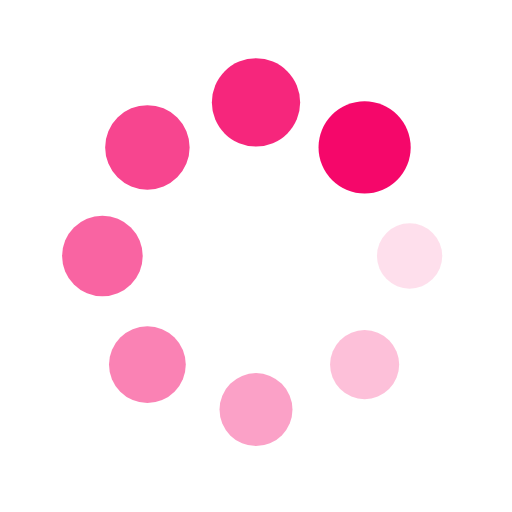
t = 0.00 s
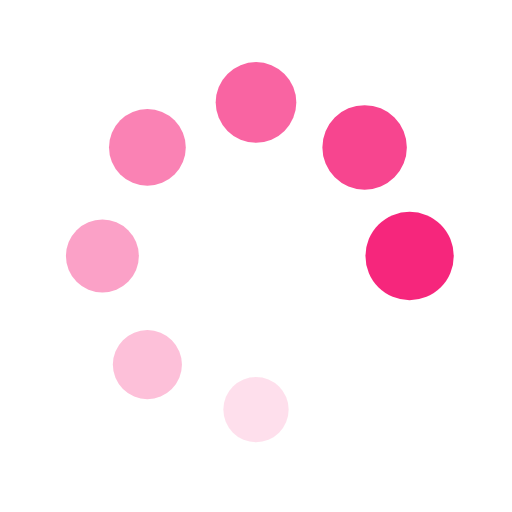
t = 0.26 s
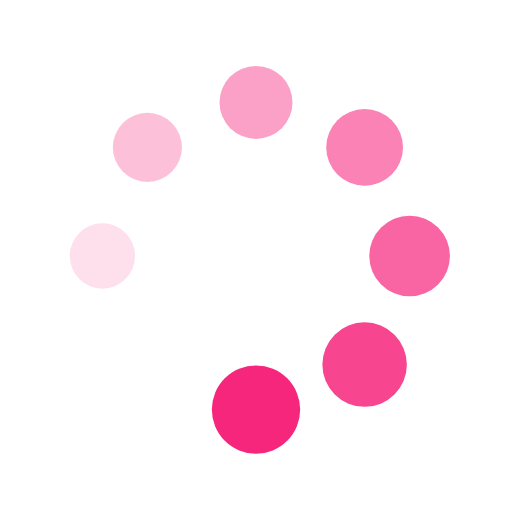
t = 0.53 s
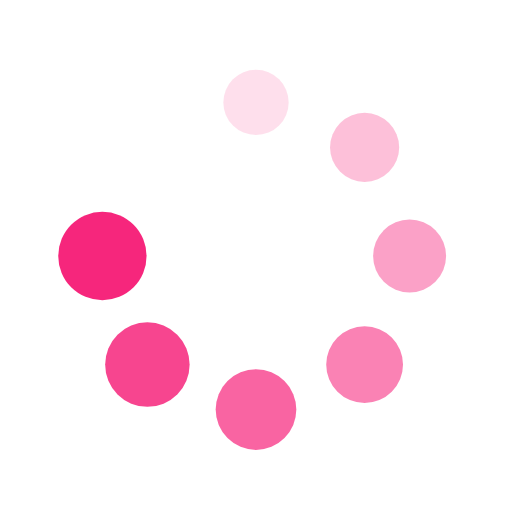
t = 0.79 s

The animated SVG that drew these frames (rendered in a browser with its animation timeline set to each time). Animation: 16 SMIL elements (animate=8,animateTransform=8); one cycle of 1.05 s, repeats indefinitely.

<?xml version="1.0" encoding="utf-8"?>
<svg xmlns="http://www.w3.org/2000/svg" xmlns:xlink="http://www.w3.org/1999/xlink" style="margin: auto; background: none; display: block; shape-rendering: auto;" width="100px" height="100px" viewBox="0 0 100 100" preserveAspectRatio="xMidYMid">
<g transform="translate(80,50)">
<g transform="rotate(0)">
<circle cx="0" cy="0" r="6" fill="#f5076a" fill-opacity="1">
  <animateTransform attributeName="transform" type="scale" begin="-0.9210526315789473s" values="1.5 1.5;1 1" keyTimes="0;1" dur="1.0526315789473684s" repeatCount="indefinite"></animateTransform>
  <animate attributeName="fill-opacity" keyTimes="0;1" dur="1.0526315789473684s" repeatCount="indefinite" values="1;0" begin="-0.9210526315789473s"></animate>
</circle>
</g>
</g><g transform="translate(71.21320343559643,71.21320343559643)">
<g transform="rotate(45)">
<circle cx="0" cy="0" r="6" fill="#f5076a" fill-opacity="0.875">
  <animateTransform attributeName="transform" type="scale" begin="-0.7894736842105262s" values="1.5 1.5;1 1" keyTimes="0;1" dur="1.0526315789473684s" repeatCount="indefinite"></animateTransform>
  <animate attributeName="fill-opacity" keyTimes="0;1" dur="1.0526315789473684s" repeatCount="indefinite" values="1;0" begin="-0.7894736842105262s"></animate>
</circle>
</g>
</g><g transform="translate(50,80)">
<g transform="rotate(90)">
<circle cx="0" cy="0" r="6" fill="#f5076a" fill-opacity="0.75">
  <animateTransform attributeName="transform" type="scale" begin="-0.6578947368421052s" values="1.5 1.5;1 1" keyTimes="0;1" dur="1.0526315789473684s" repeatCount="indefinite"></animateTransform>
  <animate attributeName="fill-opacity" keyTimes="0;1" dur="1.0526315789473684s" repeatCount="indefinite" values="1;0" begin="-0.6578947368421052s"></animate>
</circle>
</g>
</g><g transform="translate(28.786796564403577,71.21320343559643)">
<g transform="rotate(135)">
<circle cx="0" cy="0" r="6" fill="#f5076a" fill-opacity="0.625">
  <animateTransform attributeName="transform" type="scale" begin="-0.5263157894736842s" values="1.5 1.5;1 1" keyTimes="0;1" dur="1.0526315789473684s" repeatCount="indefinite"></animateTransform>
  <animate attributeName="fill-opacity" keyTimes="0;1" dur="1.0526315789473684s" repeatCount="indefinite" values="1;0" begin="-0.5263157894736842s"></animate>
</circle>
</g>
</g><g transform="translate(20,50.00000000000001)">
<g transform="rotate(180)">
<circle cx="0" cy="0" r="6" fill="#f5076a" fill-opacity="0.5">
  <animateTransform attributeName="transform" type="scale" begin="-0.3947368421052631s" values="1.5 1.5;1 1" keyTimes="0;1" dur="1.0526315789473684s" repeatCount="indefinite"></animateTransform>
  <animate attributeName="fill-opacity" keyTimes="0;1" dur="1.0526315789473684s" repeatCount="indefinite" values="1;0" begin="-0.3947368421052631s"></animate>
</circle>
</g>
</g><g transform="translate(28.78679656440357,28.786796564403577)">
<g transform="rotate(225)">
<circle cx="0" cy="0" r="6" fill="#f5076a" fill-opacity="0.375">
  <animateTransform attributeName="transform" type="scale" begin="-0.2631578947368421s" values="1.5 1.5;1 1" keyTimes="0;1" dur="1.0526315789473684s" repeatCount="indefinite"></animateTransform>
  <animate attributeName="fill-opacity" keyTimes="0;1" dur="1.0526315789473684s" repeatCount="indefinite" values="1;0" begin="-0.2631578947368421s"></animate>
</circle>
</g>
</g><g transform="translate(49.99999999999999,20)">
<g transform="rotate(270)">
<circle cx="0" cy="0" r="6" fill="#f5076a" fill-opacity="0.25">
  <animateTransform attributeName="transform" type="scale" begin="-0.13157894736842105s" values="1.5 1.5;1 1" keyTimes="0;1" dur="1.0526315789473684s" repeatCount="indefinite"></animateTransform>
  <animate attributeName="fill-opacity" keyTimes="0;1" dur="1.0526315789473684s" repeatCount="indefinite" values="1;0" begin="-0.13157894736842105s"></animate>
</circle>
</g>
</g><g transform="translate(71.21320343559643,28.78679656440357)">
<g transform="rotate(315)">
<circle cx="0" cy="0" r="6" fill="#f5076a" fill-opacity="0.125">
  <animateTransform attributeName="transform" type="scale" begin="0s" values="1.5 1.5;1 1" keyTimes="0;1" dur="1.0526315789473684s" repeatCount="indefinite"></animateTransform>
  <animate attributeName="fill-opacity" keyTimes="0;1" dur="1.0526315789473684s" repeatCount="indefinite" values="1;0" begin="0s"></animate>
</circle>
</g>
</g>
<!-- [ldio] generated by https://loading.io/ --></svg>
